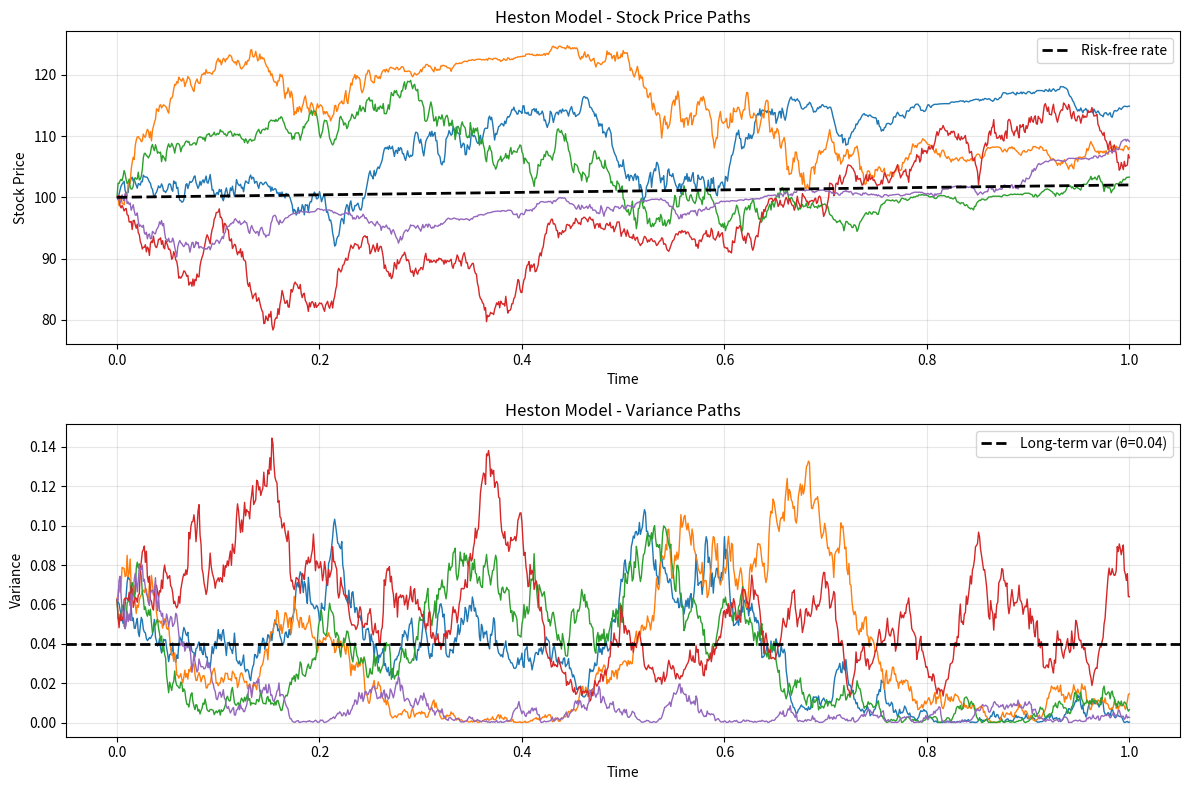

Write Python code to recreate this figure.
import numpy as np
from matplotlib import pyplot as plt
from typing import Tuple

def heston_model(S0: float, v0: float, rho: float, kappa: float, theta: float, 
                 sigma: float, r: float, T: float, dt: float, M: int) -> Tuple[np.ndarray, np.ndarray, np.ndarray]:
    """
    Simulate the Heston stochastic volatility model.
    
    Parameters:
    S0 (float): initial stock price
    v0 (float): initial variance
    rho (float): correlation between stock and variance Brownian motions
    kappa (float): mean reversion speed
    theta (float): long-term variance mean
    sigma (float): volatility of variance (vol of vol)
    r (float): risk-free rate
    T (float): time horizon
    dt (float): time step
    M (int): number of simulation paths
    
    Returns:
    Tuple[np.ndarray, np.ndarray, np.ndarray]: (time grid, stock prices, variance paths)
    """
    N = int(T / dt)
    t = np.linspace(0, T, N + 1)
    
    # Generate correlated Brownian motions
    mu = np.array([0, 0])
    cov = np.array([[1, rho], [rho, 1]])
    Z = np.random.multivariate_normal(mu, cov, (N, M))
    
    S = np.full(shape=(N+1, M), fill_value=float(S0))
    v = np.full(shape=(N+1, M), fill_value=float(v0))
    
    for i in range(1, N+1):
        v_pos = np.maximum(v[i-1], 0)

        S[i] = S[i-1] * np.exp((r - 0.5*v_pos)*dt + np.sqrt(v_pos * dt) * Z[i-1, :, 0])
        v[i] = np.maximum(v[i-1] + kappa*(theta - v_pos)*dt + sigma*np.sqrt(v_pos*dt)*Z[i-1, :, 1], 0)
    
    return t, S, v

def heston_option_price_mc(S0: float, K: float, v0: float, rho: float, kappa: float, 
                          theta: float, sigma: float, r: float, T: float, dt: float, 
                          M: int, option_type: str = 'call') -> float:
    """
    Price European option using Monte Carlo simulation with Heston model.
    
    Parameters:
    S0 (float): initial stock price
    K (float): strike price
    v0 (float): initial variance
    rho (float): correlation between stock and variance Brownian motions
    kappa (float): mean reversion speed
    theta (float): long-term variance mean
    sigma (float): volatility of variance
    r (float): risk-free rate
    T (float): time to maturity
    dt (float): time step
    M (int): number of Monte Carlo simulations
    option_type (str): 'call' or 'put'
    
    Returns:
    float: option price
    """
    _, S, _ = heston_model(S0, v0, rho, kappa, theta, sigma, r, T, dt, M)
    S_T = S[-1, :]  # Final stock prices
    
    # Calculate payoff
    if option_type.lower() == 'call':
        payoffs = np.maximum(S_T - K, 0)
    elif option_type.lower() == 'put':
        payoffs = np.maximum(K - S_T, 0)
    else:
        raise ValueError("option_type must be 'call' or 'put'")
    
    # Discount expected payoff
    option_price = np.exp(-r * T) * np.mean(payoffs)
    return option_price

def test_heston_model() -> None:
    """Test Heston model visualization."""
    S0 = 100
    v0 = 0.25**2
    rho = -0.7
    kappa = 3.0
    theta = 0.04
    sigma = 0.6
    T = 1.0
    dt = 0.001
    M = 5
    r = 0.02

    t, S, v = heston_model(S0=S0, v0=v0, rho=rho, kappa=kappa, theta=theta, 
                          sigma=sigma, r=r, T=T, dt=dt, M=M)
    risk_free_rate = np.exp(r * t) * S0

    # Plot stock price paths
    plt.figure(figsize=(12, 8))
    plt.subplot(2, 1, 1)
    plt.plot(t, S, '-', linewidth=1)
    plt.plot(t, risk_free_rate, 'k--', linewidth=2, label='Risk-free rate')
    plt.title('Heston Model - Stock Price Paths')
    plt.xlabel('Time')
    plt.ylabel('Stock Price')
    plt.legend()
    plt.grid(True, alpha=0.3)
    
    # Plot variance paths
    plt.subplot(2, 1, 2)
    plt.plot(t, v[:, :5], '-', linewidth=1)
    plt.axhline(y=theta, color='k', linestyle='--', linewidth=2, label=f'Long-term var (θ={theta})')
    plt.title('Heston Model - Variance Paths')
    plt.xlabel('Time')
    plt.ylabel('Variance')
    plt.legend()
    plt.grid(True, alpha=0.3)
    
    plt.tight_layout()
    plt.show()

def test_heston_option_pricing() -> None:
    """Test Heston option pricing."""
    S0 = 100
    K = 100
    v0 = 0.04
    rho = -0.7
    kappa = 3.0
    theta = 0.04
    sigma = 0.6
    r = 0.05
    T = 1.0
    dt = 0.001
    M = 100_000
    
    call_price = heston_option_price_mc(S0, K, v0, rho, kappa, theta, sigma, r, T, dt, M, 'call')
    put_price = heston_option_price_mc(S0, K, v0, rho, kappa, theta, sigma, r, T, dt, M, 'put')
    
    print(f"Call option price: {call_price:.4f}")
    print(f"Put option price: {put_price:.4f}")
    
    # Verify put-call parity
    pv_strike = K * np.exp(-r * T)
    parity_diff = call_price - put_price - (S0 - pv_strike)
    print(f"Put-call parity difference: {parity_diff:.4f}")

if __name__ == "__main__":
    test_heston_model()
    # test_heston_option_pricing()
